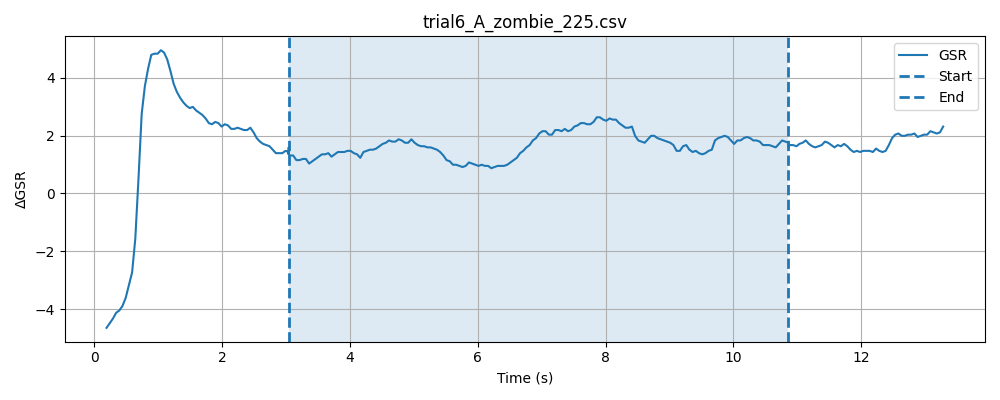

Source data for this figure (header and first rows):
timestamp, elapsed_sec, gsr_raw, phase
1777618959, 0.000242, 1355, baseline
1777618959, 0.0003579, 1356, baseline
1777618959, 0.000457, 1357, baseline
1777618959, 0.0005519, 1356, baseline
1777618959, 0.0006459, 1355, baseline
1777618959, 0.000741, 1351, baseline
1777618959, 0.0008349, 1350, baseline
1777618959, 0.0009291, 1348, baseline
1777618959, 0.001024, 1327, baseline
1777618959, 0.03906, 1306, baseline
1777618959, 0.08903, 1302, baseline
1777618959, 0.1392, 1333, baseline
1777618959, 0.1893, 1344, baseline
1777618959, 0.2393, 1349, baseline
1777618959, 0.2893, 1357, baseline
1777618959, 0.3394, 1358, baseline
1777618959, 0.3895, 1354, baseline
1777618959, 0.4393, 1358, baseline
1777618959, 0.4894, 1362, baseline
1777618959, 0.5394, 1366, baseline
1777618959, 0.5895, 1370, baseline
1777618959, 0.6392, 1368, baseline
1777618959, 0.6893, 1363, baseline
1777618959, 0.7393, 1361, baseline
1777618959, 0.7894, 1361, baseline
1777618959, 0.8394, 1359, baseline
1777618959, 0.8894, 1360, baseline
1777618960, 0.9396, 1362, baseline
1777618960, 0.9894, 1358, baseline
1777618960, 1.039, 1359, baseline
1777618960, 1.089, 1358, baseline
1777618960, 1.139, 1361, baseline
1777618960, 1.189, 1359, baseline
1777618960, 1.239, 1356, baseline
1777618960, 1.29, 1358, baseline
1777618960, 1.34, 1358, baseline
1777618960, 1.39, 1357, baseline
1777618960, 1.44, 1359, baseline
1777618960, 1.49, 1361, baseline
1777618960, 1.54, 1358, baseline
1777618960, 1.59, 1358, baseline
1777618960, 1.64, 1357, baseline
1777618960, 1.69, 1356, baseline
1777618960, 1.74, 1356, baseline
1777618960, 1.79, 1356, baseline
1777618960, 1.84, 1359, baseline
1777618960, 1.89, 1361, baseline
1777618961, 1.94, 1358, baseline
1777618961, 1.99, 1357, baseline
1777618961, 2.04, 1358, baseline
1777618961, 2.09, 1357, baseline
1777618961, 2.14, 1361, baseline
1777618961, 2.19, 1359, baseline
1777618961, 2.24, 1356, baseline
1777618961, 2.29, 1357, baseline
1777618961, 2.34, 1355, baseline
1777618961, 2.39, 1357, baseline
1777618961, 2.44, 1358, baseline
1777618961, 2.49, 1358, baseline
1777618961, 2.54, 1357, baseline
... 236 more rows
